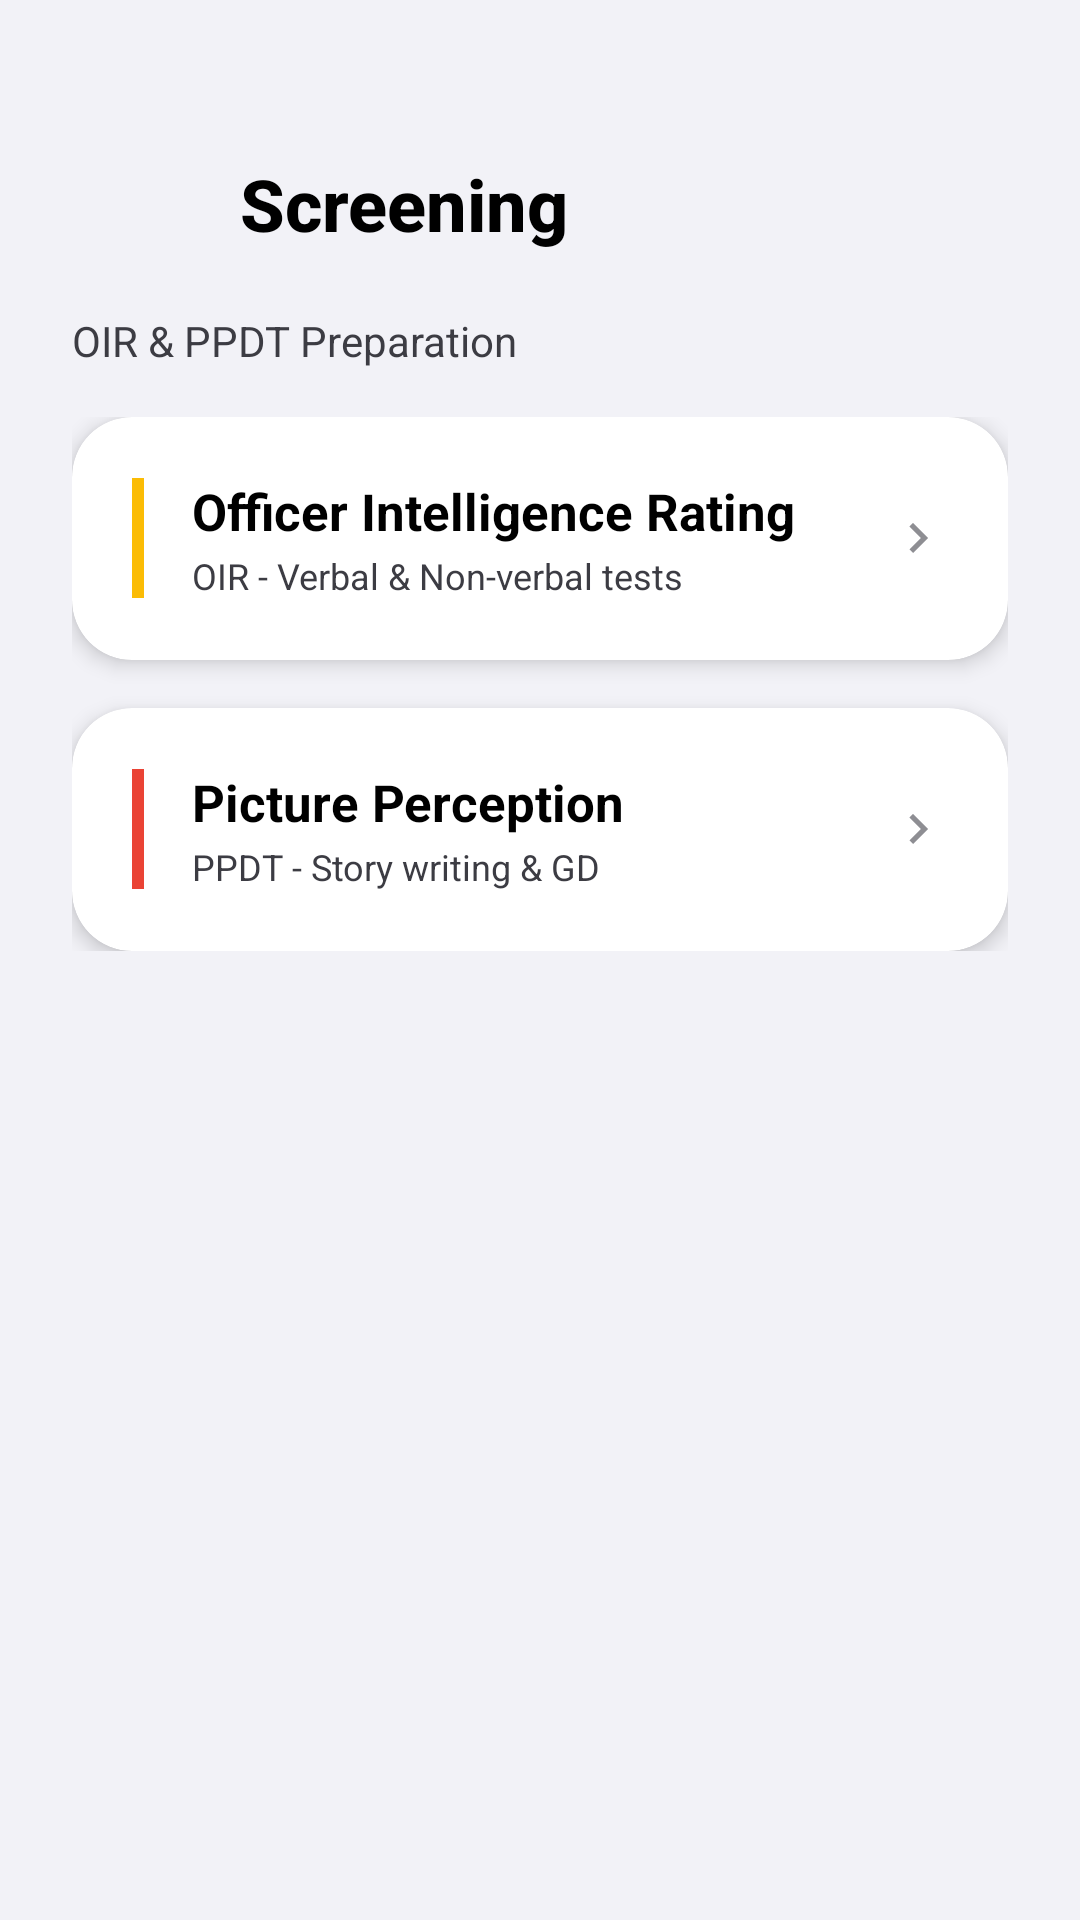

Write the Android layout XML for this screen, with the resource values it uses.
<!-- AndroidManifest.xml: application theme Theme.SSBPrep -->
<!-- res/layout/activity_screening.xml -->
<?xml version="1.0" encoding="utf-8"?>
<androidx.constraintlayout.widget.ConstraintLayout xmlns:android="http://schemas.android.com/apk/res/android"
    xmlns:app="http://schemas.android.com/apk/res-auto"
    android:layout_width="match_parent"
    android:layout_height="match_parent"
    android:background="@color/bg_dark"
    android:fitsSystemWindows="true">

    
    <LinearLayout
        android:id="@+id/header"
        android:layout_width="match_parent"
        android:layout_height="wrap_content"
        android:gravity="center_vertical"
        android:orientation="horizontal"
        android:paddingHorizontal="24dp"
        android:paddingTop="48dp"
        android:paddingBottom="16dp"
        app:layout_constraintTop_toTopOf="parent">

        <ImageButton
            android:id="@+id/backButton"
            android:layout_width="40dp"
            android:layout_height="40dp"
            android:background="@drawable/glass_background_circle"
            android:src="@drawable/baseline_arrow_back_ios_24"
            app:tint="@color/text_primary"
            android:padding="8dp"
            android:scaleType="fitCenter"
            android:contentDescription="Back" />

        <TextView
            android:id="@+id/titleText"
            android:layout_width="wrap_content"
            android:layout_height="wrap_content"
            android:layout_marginStart="16dp"
            android:fontFamily="sans-serif-medium"
            android:text="Screening"
            android:textColor="@color/text_primary"
            android:textSize="24sp"
            android:textStyle="bold" />
    </LinearLayout>

    <TextView
        android:id="@+id/subtitleText"
        android:layout_width="0dp"
        android:layout_height="wrap_content"
        android:paddingHorizontal="24dp"
        android:text="OIR &amp; PPDT Preparation"
        android:textColor="@color/text_secondary"
        android:textSize="14sp"
        app:layout_constraintEnd_toEndOf="parent"
        app:layout_constraintStart_toStartOf="parent"
        app:layout_constraintTop_toBottomOf="@id/header" />

    
    <androidx.core.widget.NestedScrollView
        android:layout_width="match_parent"
        android:layout_height="0dp"
        android:layout_marginTop="16dp"
        android:paddingHorizontal="24dp"
        app:layout_constraintBottom_toBottomOf="parent"
        app:layout_constraintTop_toBottomOf="@id/subtitleText">

        <LinearLayout
            android:layout_width="match_parent"
            android:layout_height="wrap_content"
            android:orientation="vertical"
            android:paddingBottom="40dp">

            
            <androidx.cardview.widget.CardView
                android:id="@+id/oirButton"
                android:layout_width="match_parent"
                android:layout_height="wrap_content"
                android:layout_marginBottom="16dp"
                app:cardBackgroundColor="@color/card_dark"
                app:cardCornerRadius="20dp"
                app:cardElevation="4dp">

                <LinearLayout
                    android:layout_width="match_parent"
                    android:layout_height="wrap_content"
                    android:orientation="horizontal"
                    android:padding="20dp">

                    <View
                        android:layout_width="4dp"
                        android:layout_height="40dp"
                        android:layout_gravity="center_vertical"
                        android:background="@color/google_yellow" />

                    <LinearLayout
                        android:layout_width="0dp"
                        android:layout_height="wrap_content"
                        android:layout_marginStart="16dp"
                        android:layout_weight="1"
                        android:orientation="vertical">

                        <TextView
                            android:layout_width="wrap_content"
                            android:layout_height="wrap_content"
                            android:text="Officer Intelligence Rating"
                            android:textColor="@color/text_primary"
                            android:textSize="17sp"
                            android:textStyle="bold" />

                        <TextView
                            android:layout_width="wrap_content"
                            android:layout_height="wrap_content"
                            android:layout_marginTop="2dp"
                            android:text="OIR - Verbal &amp; Non-verbal tests"
                            android:textColor="@color/text_secondary"
                            android:textSize="12sp" />
                    </LinearLayout>

                    <ImageView
                        android:layout_width="20dp"
                        android:layout_height="20dp"
                        android:layout_gravity="center_vertical"
                        android:src="@drawable/baseline_arrow_forward_ios_24"
                        app:tint="@color/text_tertiary"
                        android:contentDescription="Open" />
                </LinearLayout>
            </androidx.cardview.widget.CardView>

            
            <androidx.cardview.widget.CardView
                android:id="@+id/ppdtButton"
                android:layout_width="match_parent"
                android:layout_height="wrap_content"
                app:cardBackgroundColor="@color/card_dark"
                app:cardCornerRadius="20dp"
                app:cardElevation="4dp">

                <LinearLayout
                    android:layout_width="match_parent"
                    android:layout_height="wrap_content"
                    android:orientation="horizontal"
                    android:padding="20dp">

                    <View
                        android:layout_width="4dp"
                        android:layout_height="40dp"
                        android:layout_gravity="center_vertical"
                        android:background="@color/google_red" />

                    <LinearLayout
                        android:layout_width="0dp"
                        android:layout_height="wrap_content"
                        android:layout_marginStart="16dp"
                        android:layout_weight="1"
                        android:orientation="vertical">

                        <TextView
                            android:layout_width="wrap_content"
                            android:layout_height="wrap_content"
                            android:text="Picture Perception"
                            android:textColor="@color/text_primary"
                            android:textSize="17sp"
                            android:textStyle="bold" />

                        <TextView
                            android:layout_width="wrap_content"
                            android:layout_height="wrap_content"
                            android:layout_marginTop="2dp"
                            android:text="PPDT - Story writing &amp; GD"
                            android:textColor="@color/text_secondary"
                            android:textSize="12sp" />
                    </LinearLayout>

                    <ImageView
                        android:layout_width="20dp"
                        android:layout_height="20dp"
                        android:layout_gravity="center_vertical"
                        android:src="@drawable/baseline_arrow_forward_ios_24"
                        app:tint="@color/text_tertiary"
                        android:contentDescription="Open" />
                </LinearLayout>
            </androidx.cardview.widget.CardView>

        </LinearLayout>
    </androidx.core.widget.NestedScrollView>

</androidx.constraintlayout.widget.ConstraintLayout>
<!-- resources referenced by this layout -->
<resources>
  <color name="bg_dark">#F2F2F7</color>
  <color name="card_dark">#FFFFFF</color>
  <color name="google_red">#EA4335</color>
  <color name="google_yellow">#FBBC05</color>
  <color name="text_primary">#000000</color>
  <color name="text_secondary">#3C3C43</color>
  <color name="text_tertiary">#8E8E93</color>
  <!-- drawable baseline_arrow_forward_ios_24 (drawable) -->
  <vector xmlns:android="http://schemas.android.com/apk/res/android"
      android:width="24dp"
      android:height="24dp"
      android:viewportWidth="24"
      android:viewportHeight="24"
      android:tint="?attr/colorControlNormal">
    <path
        android:fillColor="@android:color/white"
        android:pathData="M8.59,16.59L13.17,12 8.59,7.41 10,6l6,6 -6,6L8.59,16.59z"/>
  </vector>
  <style name="Theme.SSBPrep" parent="Theme.Material3.DayNight.NoActionBar">
          
          <item name="colorPrimary">@color/primary_blue</item>
          <item name="android:statusBarColor">@color/bg_dark</item>
          <item name="android:windowLightStatusBar" tools:targetApi="m">true</item>
          <item name="android:windowBackground">@color/bg_dark</item>
  
          
          <item name="materialAlertDialogTheme">@style/ThemeOverlay.App.MaterialAlertDialog</item>
      </style>
  <color name="primary_blue">#007AFF</color>
  <style name="ThemeOverlay.App.MaterialAlertDialog" parent="ThemeOverlay.Material3.MaterialAlertDialog">
          <item name="colorSurface">@color/card_dark</item>
          <item name="colorOnSurface">@color/text_primary</item>
          <item name="colorPrimary">@color/primary_blue</item>
      </style>
</resources>
